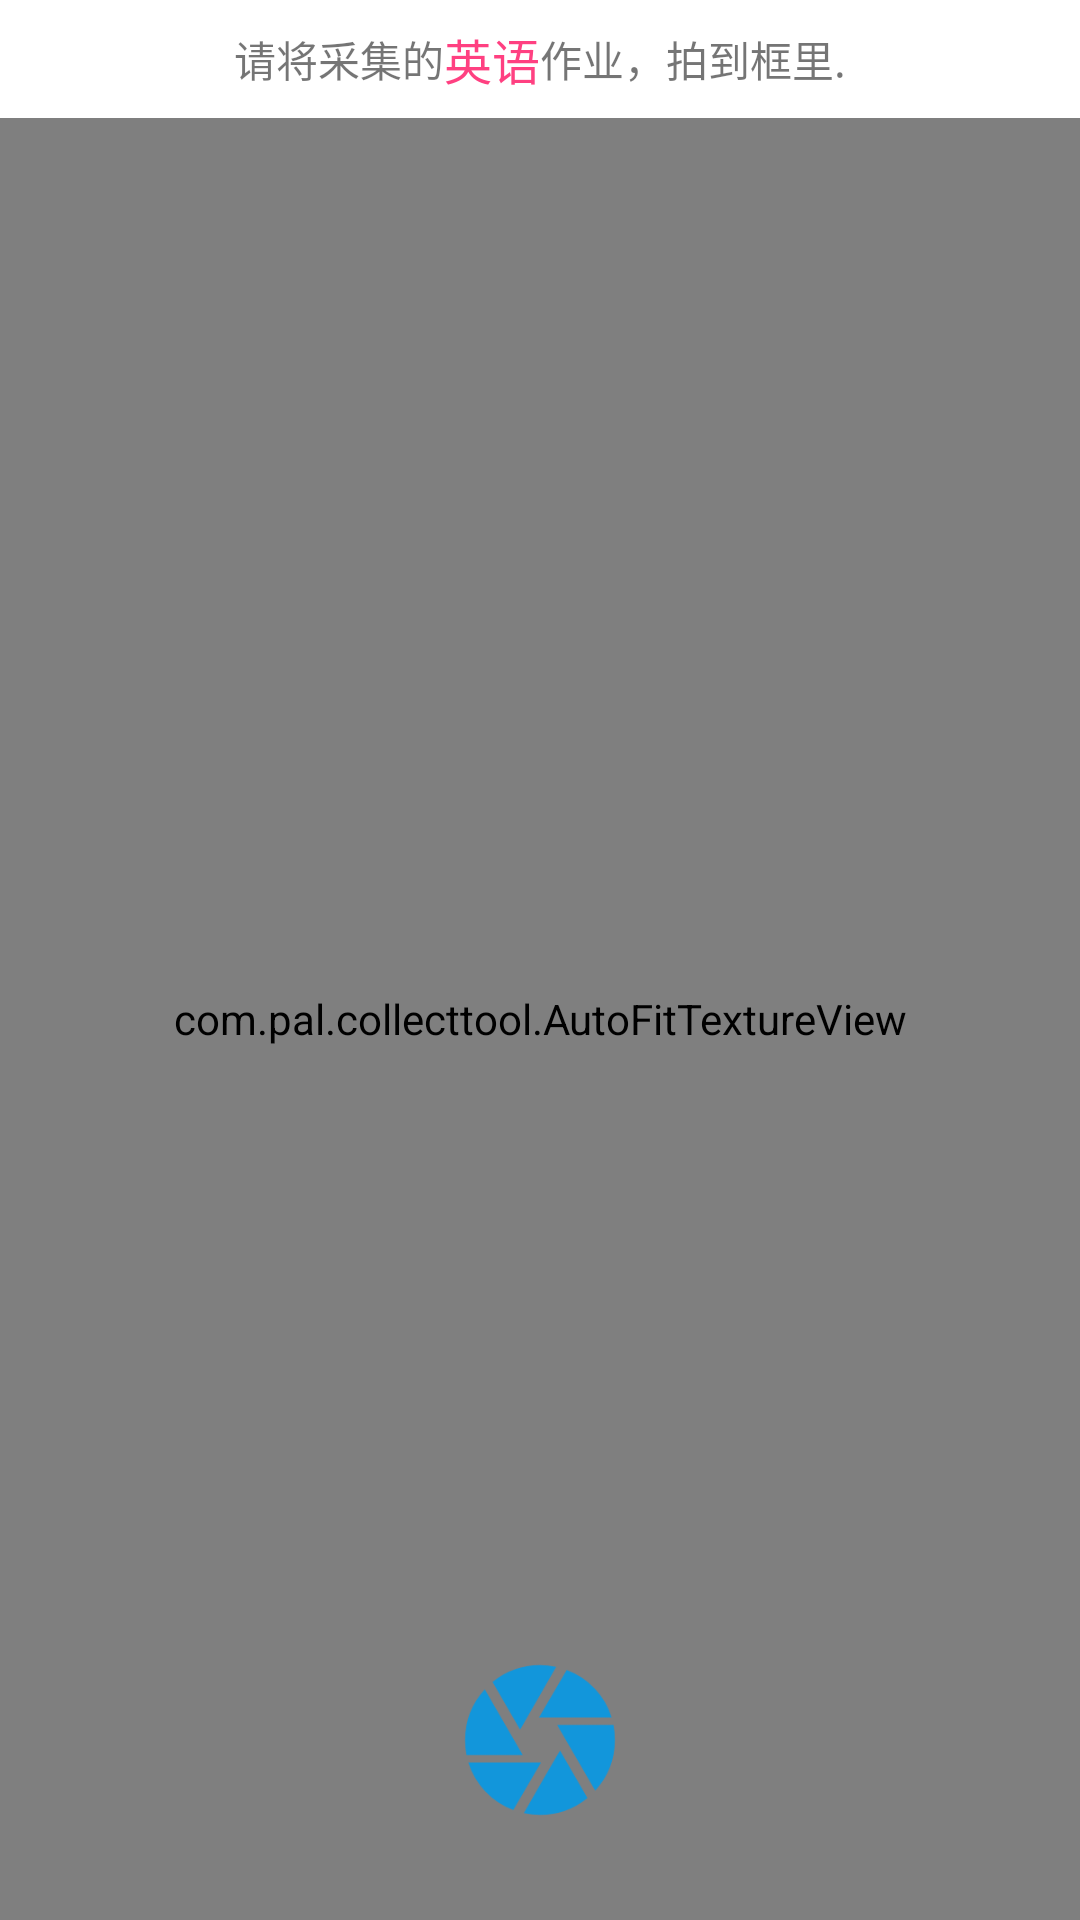

Here is an Android app screen rendered from its layout file. Give the layout XML and the strings, colors and styles it references.
<!-- AndroidManifest.xml: application theme AppTheme -->
<!-- res/layout/fragment_camera2_basic.xml -->
<?xml version="1.0" encoding="utf-8"?>
<LinearLayout xmlns:android="http://schemas.android.com/apk/res/android"
    android:layout_width="match_parent"
    android:layout_height="match_parent"
    android:orientation="vertical">

    <LinearLayout
        android:id="@+id/ll_warnning"
        android:layout_width="match_parent"
        android:layout_height="wrap_content"
        android:orientation="horizontal"
        android:gravity="center"
        android:paddingTop="@dimen/host_8"
        android:paddingBottom="@dimen/host_8"
        android:background="@android:color/white">
        <TextView
            android:layout_width="wrap_content"
            android:layout_height="wrap_content"
            android:text="@string/collect_warnning"/>
        <TextView
            android:id="@+id/tv_warnning"
            android:layout_width="wrap_content"
            android:layout_height="wrap_content"
            android:text="@string/english"
            android:textColor="@color/colorAccent"
            android:textSize="@dimen/host_text_16"/>
        <TextView
            android:layout_width="wrap_content"
            android:layout_height="wrap_content"
            android:text="@string/collect_warnning_bac"/>
    </LinearLayout>

    <RelativeLayout
        android:layout_width="match_parent"
        android:layout_height="match_parent">
        <com.pal.collecttool.AutoFitTextureView
            android:id="@+id/texture"
            android:layout_width="match_parent"
            android:layout_height="match_parent"
            android:layout_alignParentStart="true"
            android:layout_alignParentTop="true"
            android:layout_alignParentLeft="true"/>


        <ImageButton
            android:id="@+id/picture"
            android:layout_width="@dimen/host_60"
            android:layout_height="@dimen/host_60"
            android:layout_gravity="center"
            android:src="@mipmap/camera"
            android:background="@android:color/transparent"
            android:scaleType="centerCrop"
            android:layout_marginBottom="@dimen/host_30"
            android:layout_alignParentBottom="true"
            android:layout_centerHorizontal="true"/>
    </RelativeLayout>
</LinearLayout>
<!-- resources referenced by this layout -->
<resources>
  <color name="colorAccent">#FF4081</color>
  <dimen name="host_30">30dp</dimen>
  <dimen name="host_60">60dp</dimen>
  <dimen name="host_8">8dp</dimen>
  <dimen name="host_text_16">16sp</dimen>
  <!-- mipmap camera: png bitmap (mipmap-hdpi, 8638 bytes) -->
  <string name="collect_warnning">请将采集的</string>
  <string name="collect_warnning_bac">作业，拍到框里.</string>
  <string name="english">英语</string>
  <style name="AppTheme" parent="Theme.AppCompat.Light.DarkActionBar">
          
          <item name="colorPrimary">@color/colorPrimary</item>
          <item name="colorPrimaryDark">@color/colorPrimaryDark</item>
          <item name="colorAccent">@color/colorAccent</item>
      </style>
  <color name="colorPrimary">#3F51B5</color>
  <color name="colorPrimaryDark">#303F9F</color>
</resources>
